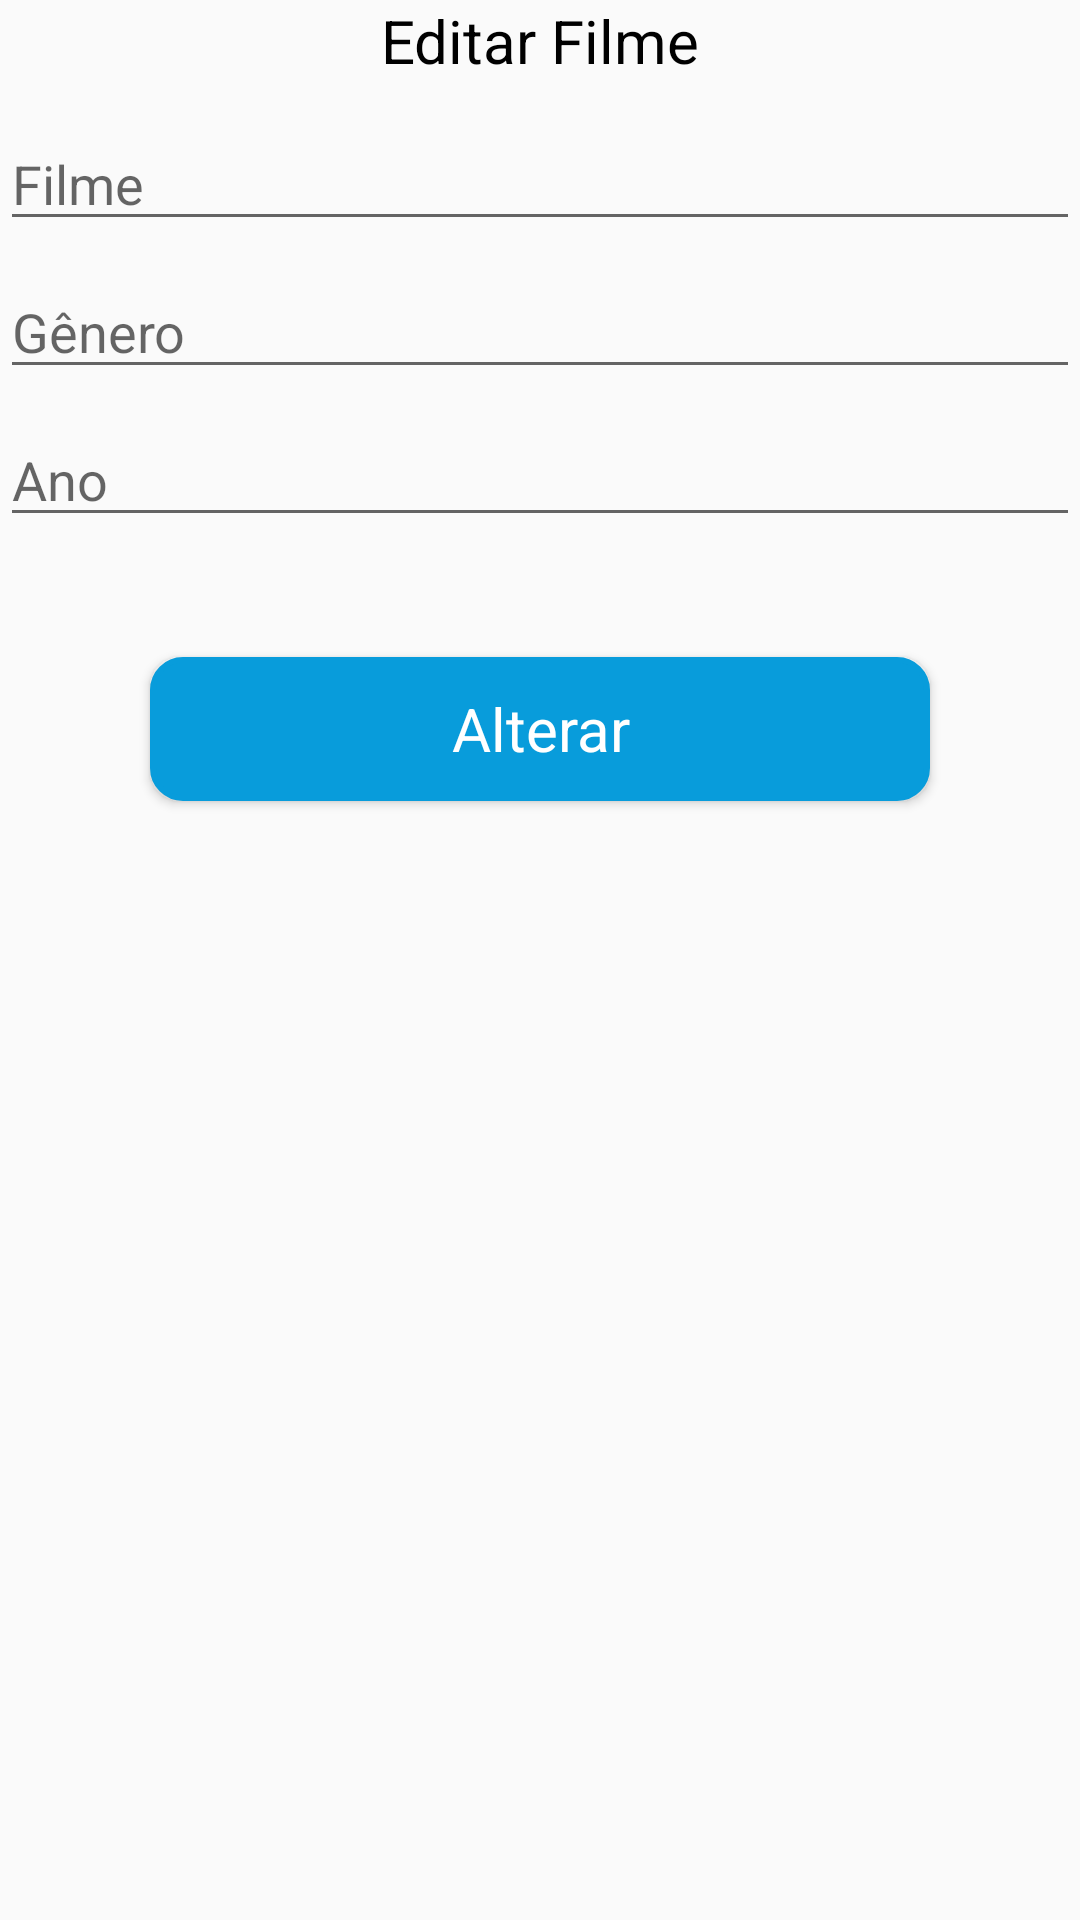

Layout XML and referenced resources for this Android screen:
<!-- AndroidManifest.xml: application theme Theme.LocadoraTrash -->
<!-- res/layout/filmes_alterar.xml -->
<?xml version="1.0" encoding="utf-8"?>

<LinearLayout xmlns:android="http://schemas.android.com/apk/res/android"
    android:layout_width="match_parent"
    android:layout_height="match_parent"
    android:orientation="vertical">

    <TextView
        android:layout_width="match_parent"
        android:layout_height="wrap_content"
        android:layout_marginBottom="12dp"
        android:gravity="center"
        android:text="Editar Filme"
        android:textColor="#000000"
        android:textSize="20dp" />

    <EditText
        android:id="@+id/txtEditarFilme"
        android:layout_width="match_parent"
        android:layout_height="wrap_content"
        android:hint="Filme" />

    <EditText
        android:id="@+id/txtEditarGenero"
        android:layout_width="match_parent"
        android:layout_height="wrap_content"
        android:layout_marginTop="8dp"
        android:hint="Gênero" />

    <EditText
        android:id="@+id/txtEditarAno"
        android:layout_width="match_parent"
        android:layout_height="wrap_content"
        android:layout_marginTop="8dp"
        android:hint="Ano" />

    <Button
        android:id="@+id/btnAlterar"
        android:layout_width="match_parent"
        android:layout_height="wrap_content"
        android:layout_marginLeft="50dp"
        android:layout_marginTop="40dp"
        android:layout_marginRight="50dp"
        android:background="@drawable/botao_azul"
        android:fontFamily="sans-serif"
        android:text="Alterar"
        android:textAllCaps="false"
        android:textColor="#FFFF"
        android:textSize="20dp" />
</LinearLayout>
<!-- resources referenced by this layout -->
<resources>
  <!-- drawable botao_azul (drawable) -->
  <?xml version="1.0" encoding="utf-8"?>
  
  <shape xmlns:android="http://schemas.android.com/apk/res/android"
      android:shape="rectangle"
      >
  
      <corners
          android:radius="10dp"
          />
  
      <solid
          android:color="#089CDB"
          />
  
      <stroke
          android:width="2dp"
          android:color="#089CDB"
          />
  </shape>
  <style name="Theme.LocadoraTrash" parent="Theme.AppCompat.Light.NoActionBar">
          
          <item name="colorPrimary">@color/purple_500</item>
          <item name="colorPrimaryVariant">@color/purple_700</item>
          <item name="colorOnPrimary">@color/white</item>
          
          <item name="colorSecondary">@color/teal_200</item>
          <item name="colorSecondaryVariant">@color/teal_700</item>
          <item name="colorOnSecondary">@color/black</item>
          
          <item name="android:statusBarColor">?attr/colorPrimaryVariant</item>
          
  
      </style>
  <!-- not gathered from this repository: default colours our renderer supplied (Android Studio template values) -->
  <color name="purple_500">#FF6200EE</color>
  <color name="purple_700">#FF3700B3</color>
  <color name="teal_200">#FF03DAC5</color>
  <color name="teal_700">#FF018786</color>
  <color name="black">#FF000000</color>
  <color name="white">#FFFFFFFF</color>
</resources>
